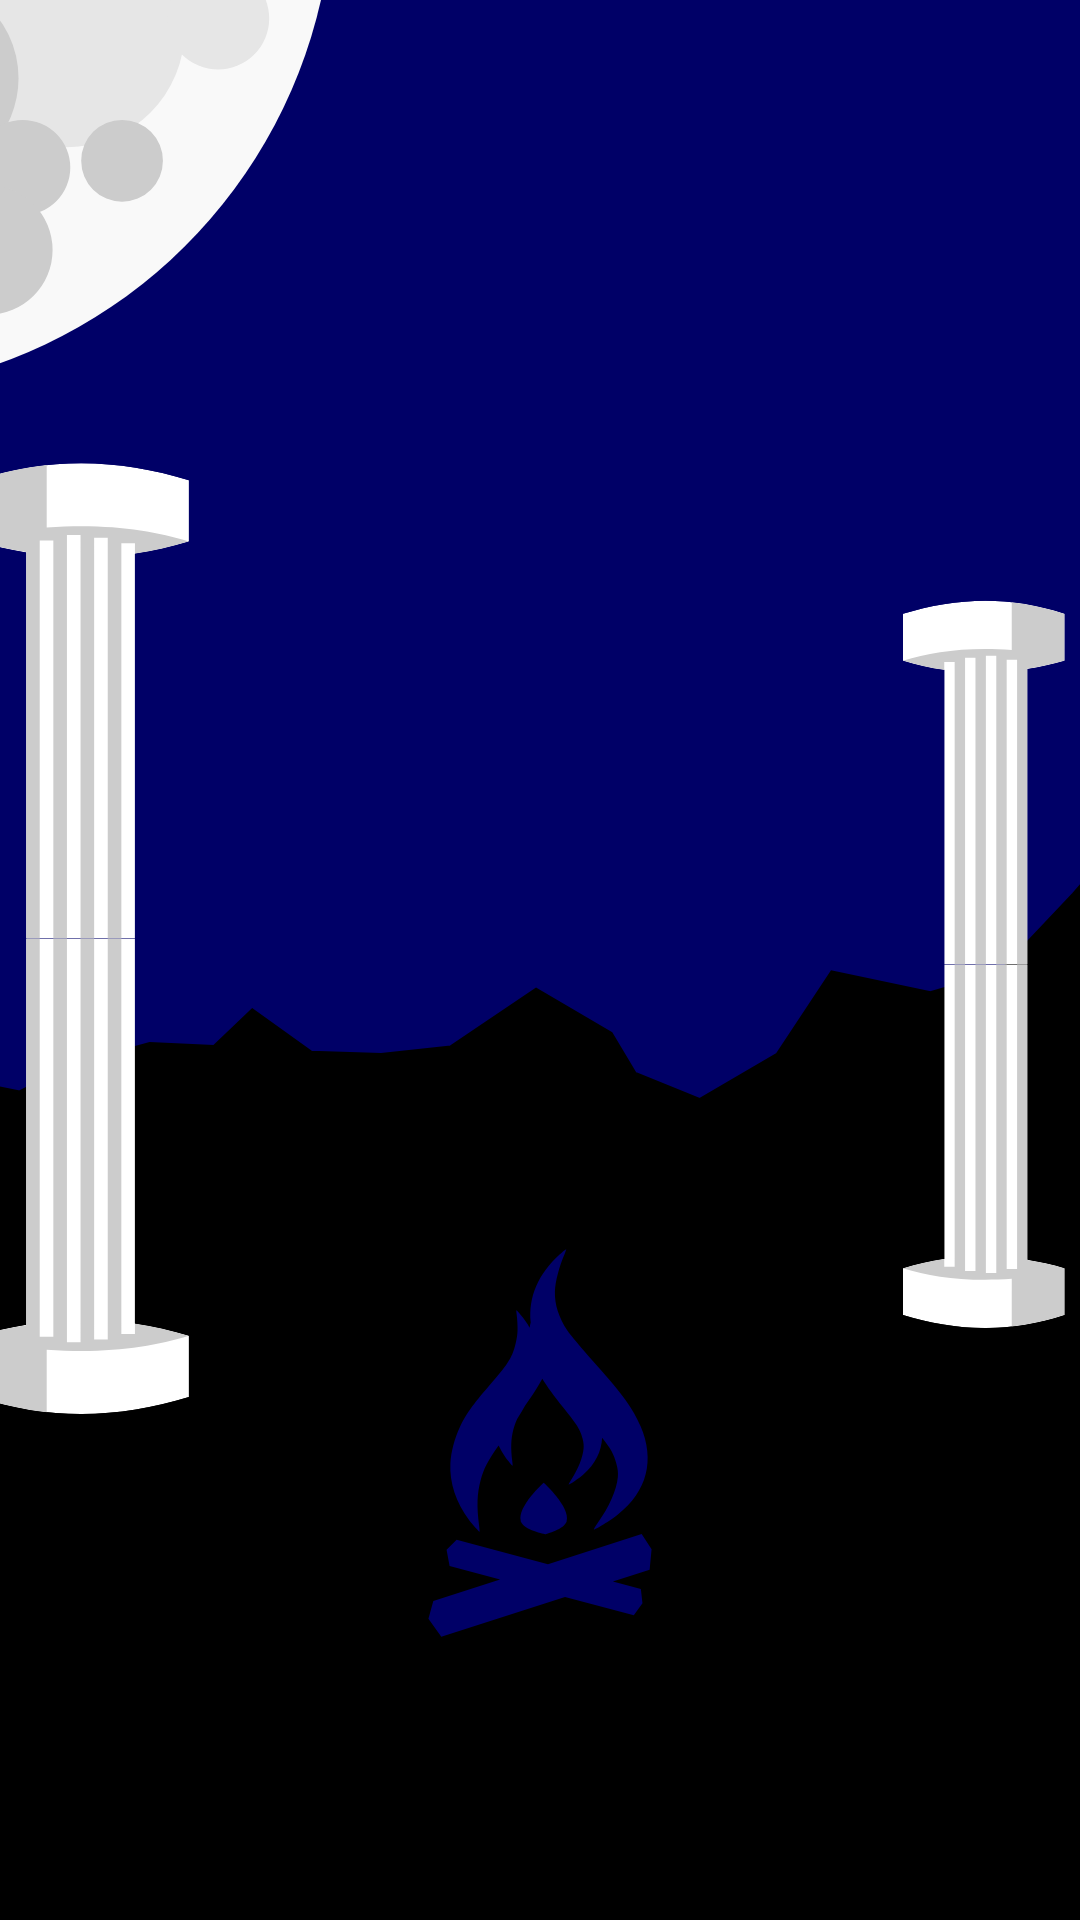

The Android layout XML behind this screen, and the referenced resources:
<!-- AndroidManifest.xml: application theme SplashScreenTheme -->
<!-- res/layout/prediction_page.xml -->
<?xml version="1.0" encoding="utf-8"?>
<androidx.constraintlayout.widget.ConstraintLayout xmlns:android="http://schemas.android.com/apk/res/android"
    xmlns:app="http://schemas.android.com/apk/res-auto"
    xmlns:tools="http://schemas.android.com/tools"
    android:layout_width="match_parent"
    android:layout_height="match_parent"
    tools:context=".PredictionPage">

    <ImageView
        android:id="@+id/backgroundImageView"
        android:layout_width="match_parent"
        android:layout_height="match_parent"
        android:contentDescription="@string/background2_description"
        android:scaleType="centerCrop"
        android:scrollbars="vertical"
        android:visibility="visible"
        app:srcCompat="@drawable/ic_bg_result" />

    <TextView
        android:id="@+id/resultView2"
        android:layout_width="309dp"
        android:layout_height="350dp"
        android:layout_gravity="center"
        android:foregroundGravity="fill_horizontal"
        android:justificationMode="inter_word"
        android:textColor="#FFFFFF"
        android:textSize="18sp"
        android:textStyle="bold"
        android:visibility="visible"
        app:layout_constraintBottom_toTopOf="@id/button2"
        app:layout_constraintTop_toTopOf="parent"
        app:layout_constraintEnd_toEndOf="parent"
        app:layout_constraintEnd_toStartOf="@+id/backgroundImageView"
        app:layout_constraintVertical_bias="0.75"
        app:layout_constraintStart_toEndOf="@+id/backgroundImageView"/>

    <Button
        android:id="@+id/button2"
        android:layout_width="179dp"
        android:layout_height="59dp"
        android:layout_alignParentBottom="true"
        android:layout_marginBottom="35dp"
        android:color="?colorPrimary"
        android:onClick=""
        android:text="@string/return_button"
        app:layout_constraintBottom_toBottomOf="parent"
        app:layout_constraintEnd_toStartOf="parent"
        app:layout_constraintStart_toEndOf="parent"
        tools:ignore="OnClick" />

</androidx.constraintlayout.widget.ConstraintLayout>
<!-- resources referenced by this layout -->
<resources>
  <!-- drawable ic_bg_result: vector/xml drawable (drawable, 11414 chars, omitted) -->
  <string name="background2_description">Background image of Delphi in night with bonfire</string>
  <string name="return_button">Go Back</string>
  <style name="SplashScreenTheme" parent="Theme.MaterialComponents.Light.NoActionBar">
          <item name="android:windowBackground">@drawable/ic_splash_screen</item>
      </style>
  <!-- drawable ic_splash_screen (drawable-v24) -->
  <?xml version="1.0" encoding="utf-8"?>
  <layer-list xmlns:android="http://schemas.android.com/apk/res/android">
  
      <item android:drawable="@color/white" />
      <item android:drawable="@drawable/ic_splash_icon" android:gravity="center" />
  
  </layer-list>
  <!-- drawable ic_splash_icon: vector/xml drawable (drawable-v24, 39836 chars, omitted) -->
  <!-- not gathered from this repository: default colours our renderer supplied (Android Studio template values) -->
  <color name="white">#FFFFFFFF</color>
</resources>
